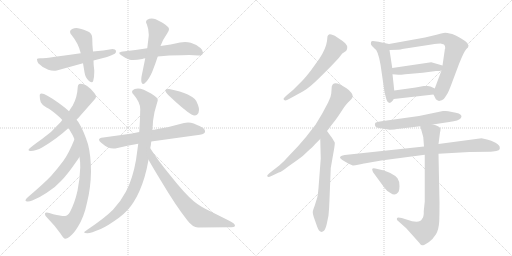
t = 0.00 s
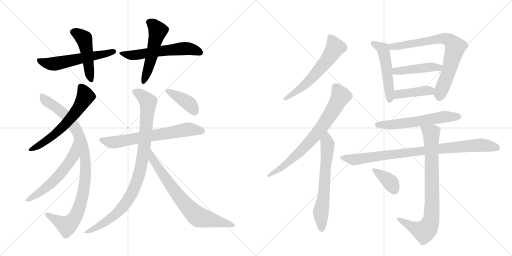
t = 3.34 s
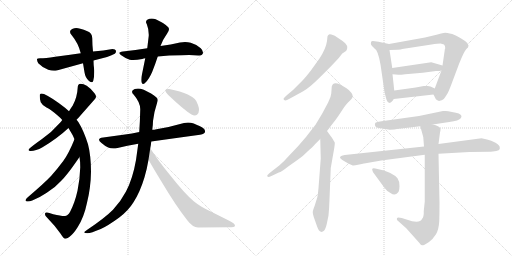
t = 6.68 s
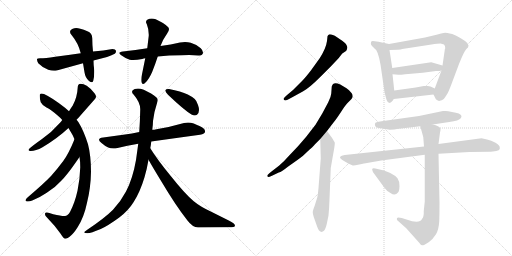
t = 10.02 s
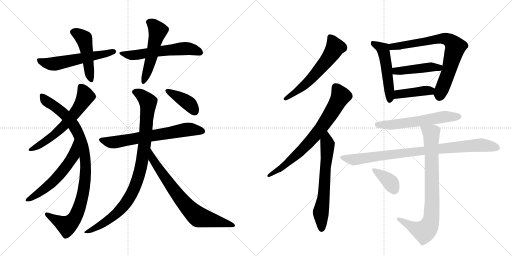
t = 13.36 s
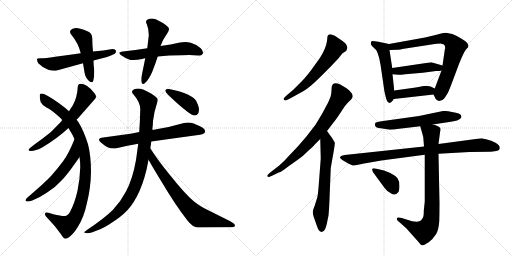
t = 16.70 s

The animated SVG that drew these frames (rendered in a browser with its animation timeline set to each time). Animation: 22 CSS @keyframes rules; one cycle of 16.70 s.

<svg version="1.1" viewBox="0 0 2048 1024" xmlns="http://www.w3.org/2000/svg">
  <g stroke="lightgray" stroke-dasharray="1,1" stroke-width="1" transform="scale(4, 4)">
    <line x1="0" y1="0" x2="256" y2="256"></line>
    <line x1="256" y1="0" x2="0" y2="256"></line>
    <line x1="128" y1="0" x2="128" y2="256"></line>
    <line x1="0" y1="128" x2="256" y2="128"></line>
    <line x1="256" y1="0" x2="512" y2="256"></line>
    <line x1="512" y1="0" x2="256" y2="256"></line>
    <line x1="384" y1="0" x2="384" y2="256"></line>
    <line x1="256" y1="128" x2="512" y2="128"></line>
  </g>
<g transform="scale(1, -1) translate(0, -850)">
   <style type="text/css">
    @keyframes keyframes0 {
      from {
       stroke: black;
       stroke-dashoffset: 567;
       stroke-width: 128;
       }
       65% {
       animation-timing-function: step-end;
       stroke: black;
       stroke-dashoffset: 0;
       stroke-width: 128;
       }
       to {
       stroke: black;
       stroke-width: 1024;
       }
       }
       #make-me-a-hanzi-animation-0 {
         animation: keyframes0 0.711426s both;
         animation-delay: 0.000000s;
         animation-timing-function: linear;
       }
    @keyframes keyframes1 {
      from {
       stroke: black;
       stroke-dashoffset: 474;
       stroke-width: 128;
       }
       61% {
       animation-timing-function: step-end;
       stroke: black;
       stroke-dashoffset: 0;
       stroke-width: 128;
       }
       to {
       stroke: black;
       stroke-width: 1024;
       }
       }
       #make-me-a-hanzi-animation-1 {
         animation: keyframes1 0.635742s both;
         animation-delay: 0.711426s;
         animation-timing-function: linear;
       }
    @keyframes keyframes2 {
      from {
       stroke: black;
       stroke-dashoffset: 578;
       stroke-width: 128;
       }
       65% {
       animation-timing-function: step-end;
       stroke: black;
       stroke-dashoffset: 0;
       stroke-width: 128;
       }
       to {
       stroke: black;
       stroke-width: 1024;
       }
       }
       #make-me-a-hanzi-animation-2 {
         animation: keyframes2 0.720378s both;
         animation-delay: 1.347168s;
         animation-timing-function: linear;
       }
    @keyframes keyframes3 {
      from {
       stroke: black;
       stroke-dashoffset: 520;
       stroke-width: 128;
       }
       63% {
       animation-timing-function: step-end;
       stroke: black;
       stroke-dashoffset: 0;
       stroke-width: 128;
       }
       to {
       stroke: black;
       stroke-width: 1024;
       }
       }
       #make-me-a-hanzi-animation-3 {
         animation: keyframes3 0.673177s both;
         animation-delay: 2.067546s;
         animation-timing-function: linear;
       }
    @keyframes keyframes4 {
      from {
       stroke: black;
       stroke-dashoffset: 614;
       stroke-width: 128;
       }
       67% {
       animation-timing-function: step-end;
       stroke: black;
       stroke-dashoffset: 0;
       stroke-width: 128;
       }
       to {
       stroke: black;
       stroke-width: 1024;
       }
       }
       #make-me-a-hanzi-animation-4 {
         animation: keyframes4 0.749674s both;
         animation-delay: 2.740723s;
         animation-timing-function: linear;
       }
    @keyframes keyframes5 {
      from {
       stroke: black;
       stroke-dashoffset: 955;
       stroke-width: 128;
       }
       76% {
       animation-timing-function: step-end;
       stroke: black;
       stroke-dashoffset: 0;
       stroke-width: 128;
       }
       to {
       stroke: black;
       stroke-width: 1024;
       }
       }
       #make-me-a-hanzi-animation-5 {
         animation: keyframes5 1.027181s both;
         animation-delay: 3.490397s;
         animation-timing-function: linear;
       }
    @keyframes keyframes6 {
      from {
       stroke: black;
       stroke-dashoffset: 571;
       stroke-width: 128;
       }
       65% {
       animation-timing-function: step-end;
       stroke: black;
       stroke-dashoffset: 0;
       stroke-width: 128;
       }
       to {
       stroke: black;
       stroke-width: 1024;
       }
       }
       #make-me-a-hanzi-animation-6 {
         animation: keyframes6 0.714681s both;
         animation-delay: 4.517578s;
         animation-timing-function: linear;
       }
    @keyframes keyframes7 {
      from {
       stroke: black;
       stroke-dashoffset: 668;
       stroke-width: 128;
       }
       68% {
       animation-timing-function: step-end;
       stroke: black;
       stroke-dashoffset: 0;
       stroke-width: 128;
       }
       to {
       stroke: black;
       stroke-width: 1024;
       }
       }
       #make-me-a-hanzi-animation-7 {
         animation: keyframes7 0.793620s both;
         animation-delay: 5.232259s;
         animation-timing-function: linear;
       }
    @keyframes keyframes8 {
      from {
       stroke: black;
       stroke-dashoffset: 943;
       stroke-width: 128;
       }
       75% {
       animation-timing-function: step-end;
       stroke: black;
       stroke-dashoffset: 0;
       stroke-width: 128;
       }
       to {
       stroke: black;
       stroke-width: 1024;
       }
       }
       #make-me-a-hanzi-animation-8 {
         animation: keyframes8 1.017415s both;
         animation-delay: 6.025879s;
         animation-timing-function: linear;
       }
    @keyframes keyframes9 {
      from {
       stroke: black;
       stroke-dashoffset: 733;
       stroke-width: 128;
       }
       70% {
       animation-timing-function: step-end;
       stroke: black;
       stroke-dashoffset: 0;
       stroke-width: 128;
       }
       to {
       stroke: black;
       stroke-width: 1024;
       }
       }
       #make-me-a-hanzi-animation-9 {
         animation: keyframes9 0.846517s both;
         animation-delay: 7.043294s;
         animation-timing-function: linear;
       }
    @keyframes keyframes10 {
      from {
       stroke: black;
       stroke-dashoffset: 398;
       stroke-width: 128;
       }
       56% {
       animation-timing-function: step-end;
       stroke: black;
       stroke-dashoffset: 0;
       stroke-width: 128;
       }
       to {
       stroke: black;
       stroke-width: 1024;
       }
       }
       #make-me-a-hanzi-animation-10 {
         animation: keyframes10 0.573893s both;
         animation-delay: 7.889811s;
         animation-timing-function: linear;
       }
    @keyframes keyframes11 {
      from {
       stroke: black;
       stroke-dashoffset: 594;
       stroke-width: 128;
       }
       66% {
       animation-timing-function: step-end;
       stroke: black;
       stroke-dashoffset: 0;
       stroke-width: 128;
       }
       to {
       stroke: black;
       stroke-width: 1024;
       }
       }
       #make-me-a-hanzi-animation-11 {
         animation: keyframes11 0.733398s both;
         animation-delay: 8.463704s;
         animation-timing-function: linear;
       }
    @keyframes keyframes12 {
      from {
       stroke: black;
       stroke-dashoffset: 734;
       stroke-width: 128;
       }
       70% {
       animation-timing-function: step-end;
       stroke: black;
       stroke-dashoffset: 0;
       stroke-width: 128;
       }
       to {
       stroke: black;
       stroke-width: 1024;
       }
       }
       #make-me-a-hanzi-animation-12 {
         animation: keyframes12 0.847331s both;
         animation-delay: 9.197103s;
         animation-timing-function: linear;
       }
    @keyframes keyframes13 {
      from {
       stroke: black;
       stroke-dashoffset: 640;
       stroke-width: 128;
       }
       68% {
       animation-timing-function: step-end;
       stroke: black;
       stroke-dashoffset: 0;
       stroke-width: 128;
       }
       to {
       stroke: black;
       stroke-width: 1024;
       }
       }
       #make-me-a-hanzi-animation-13 {
         animation: keyframes13 0.770833s both;
         animation-delay: 10.044434s;
         animation-timing-function: linear;
       }
    @keyframes keyframes14 {
      from {
       stroke: black;
       stroke-dashoffset: 509;
       stroke-width: 128;
       }
       62% {
       animation-timing-function: step-end;
       stroke: black;
       stroke-dashoffset: 0;
       stroke-width: 128;
       }
       to {
       stroke: black;
       stroke-width: 1024;
       }
       }
       #make-me-a-hanzi-animation-14 {
         animation: keyframes14 0.664225s both;
         animation-delay: 10.815267s;
         animation-timing-function: linear;
       }
    @keyframes keyframes15 {
      from {
       stroke: black;
       stroke-dashoffset: 742;
       stroke-width: 128;
       }
       71% {
       animation-timing-function: step-end;
       stroke: black;
       stroke-dashoffset: 0;
       stroke-width: 128;
       }
       to {
       stroke: black;
       stroke-width: 1024;
       }
       }
       #make-me-a-hanzi-animation-15 {
         animation: keyframes15 0.853841s both;
         animation-delay: 11.479492s;
         animation-timing-function: linear;
       }
    @keyframes keyframes16 {
      from {
       stroke: black;
       stroke-dashoffset: 446;
       stroke-width: 128;
       }
       59% {
       animation-timing-function: step-end;
       stroke: black;
       stroke-dashoffset: 0;
       stroke-width: 128;
       }
       to {
       stroke: black;
       stroke-width: 1024;
       }
       }
       #make-me-a-hanzi-animation-16 {
         animation: keyframes16 0.612956s both;
         animation-delay: 12.333333s;
         animation-timing-function: linear;
       }
    @keyframes keyframes17 {
      from {
       stroke: black;
       stroke-dashoffset: 413;
       stroke-width: 128;
       }
       57% {
       animation-timing-function: step-end;
       stroke: black;
       stroke-dashoffset: 0;
       stroke-width: 128;
       }
       to {
       stroke: black;
       stroke-width: 1024;
       }
       }
       #make-me-a-hanzi-animation-17 {
         animation: keyframes17 0.586100s both;
         animation-delay: 12.946289s;
         animation-timing-function: linear;
       }
    @keyframes keyframes18 {
      from {
       stroke: black;
       stroke-dashoffset: 587;
       stroke-width: 128;
       }
       66% {
       animation-timing-function: step-end;
       stroke: black;
       stroke-dashoffset: 0;
       stroke-width: 128;
       }
       to {
       stroke: black;
       stroke-width: 1024;
       }
       }
       #make-me-a-hanzi-animation-18 {
         animation: keyframes18 0.727702s both;
         animation-delay: 13.532389s;
         animation-timing-function: linear;
       }
    @keyframes keyframes19 {
      from {
       stroke: black;
       stroke-dashoffset: 888;
       stroke-width: 128;
       }
       74% {
       animation-timing-function: step-end;
       stroke: black;
       stroke-dashoffset: 0;
       stroke-width: 128;
       }
       to {
       stroke: black;
       stroke-width: 1024;
       }
       }
       #make-me-a-hanzi-animation-19 {
         animation: keyframes19 0.972656s both;
         animation-delay: 14.260091s;
         animation-timing-function: linear;
       }
    @keyframes keyframes20 {
      from {
       stroke: black;
       stroke-dashoffset: 816;
       stroke-width: 128;
       }
       73% {
       animation-timing-function: step-end;
       stroke: black;
       stroke-dashoffset: 0;
       stroke-width: 128;
       }
       to {
       stroke: black;
       stroke-width: 1024;
       }
       }
       #make-me-a-hanzi-animation-20 {
         animation: keyframes20 0.914062s both;
         animation-delay: 15.232747s;
         animation-timing-function: linear;
       }
    @keyframes keyframes21 {
      from {
       stroke: black;
       stroke-dashoffset: 373;
       stroke-width: 128;
       }
       55% {
       animation-timing-function: step-end;
       stroke: black;
       stroke-dashoffset: 0;
       stroke-width: 128;
       }
       to {
       stroke: black;
       stroke-width: 1024;
       }
       }
       #make-me-a-hanzi-animation-21 {
         animation: keyframes21 0.553548s both;
         animation-delay: 16.146810s;
         animation-timing-function: linear;
       }
</style>
<path d="M 323 637 Q 275 630 221 623 Q 180 617 161 617 Q 149 617 148 614 L 148 612 Q 148 605 153 597 Q 168 581 193 571 Q 205 567 216 567 Q 222 567 227 568 L 332 597 L 374 608 Q 401 616 428 622 Q 444 628 459 635 Q 464 639 464 645 L 464 647 Q 462 654 450 654 Q 415 648 372 644 L 323 637 Z" fill="lightgray"></path> 
<path d="M 332 597 L 338 561 Q 341 539 356 526 Q 363 521 367 521 Q 371 521 373 527 Q 377 542 377 561 L 377 569 Q 374 590 374 608 L 372 644 Q 369 673 369 697 Q 368 718 352 724 Q 334 732 321 735 Q 312 738 305 738 Q 297 738 291 735 Q 280 731 280 723 Q 280 717 287 709 Q 314 676 323 637 L 332 597 Z" fill="lightgray"></path> 
<path d="M 631 624 Q 675 629 726 629 Q 742 630 756 630 Q 777 630 793 628 L 798 628 Q 809 628 811 635 Q 812 638 812 640 Q 812 648 803 657 Q 787 672 763 679 Q 752 682 740 682 Q 731 682 720 680 Q 684 672 642 666 L 589 657 Q 543 650 492 644 Q 477 642 477 638 Q 477 634 485 629 Q 504 615 519 611 Q 525 610 533 610 Q 548 610 569 614 Q 575 617 581 617 L 631 624 Z" fill="lightgray"></path> 
<path d="M 642 666 Q 650 690 668 715 Q 676 726 676 733 Q 676 738 672 742 Q 656 758 623 773 Q 615 776 607 776 Q 597 776 589 771 Q 584 767 584 762 Q 584 758 587 754 Q 595 734 595 712 L 595 707 L 589 657 L 581 617 L 569 558 Q 565 542 565 531 Q 565 525 566 521 Q 568 514 572 514 Q 576 514 582 520 Q 596 533 609 563 Q 621 593 631 624 L 642 666 Z" fill="lightgray"></path> 
<path d="M 306 371 L 313 378 L 379 453 Q 384 458 384 464 Q 384 470 378 477 Q 365 495 347 507 Q 334 515 322 515 Q 311 514 311 502 Q 309 461 291 428 Q 283 417 276 405 L 249 370 Q 244 364 241 360 Q 207 321 168 294 Q 134 270 119 257 Q 114 252 114 250 Q 114 246 123 246 Q 143 246 170 261 Q 229 296 274 338 L 306 371 Z" fill="lightgray"></path> 
<path d="M 364 163 Q 364 227 352 273 Q 335 327 314 361 Q 309 368 306 371 L 276 405 L 260 419 Q 209 459 176 474 Q 170 476 167 476 Q 161 476 159 471 L 159 464 Q 159 453 163 441 Q 171 426 186 420 Q 204 412 234 385 Q 242 379 249 370 L 274 338 Q 276 335 279 329 Q 291 311 298 293 L 318 222 Q 321 205 321 181 Q 320 138 310 87 Q 299 38 280 2 Q 270 -13 264 -13 Q 261 -14 257 -14 Q 243 -14 213 -7 Q 195 0 187 0 Q 182 0 181 -2 Q 180 -4 180 -7 Q 180 -13 187 -19 Q 220 -53 241 -83 Q 255 -105 261 -105 Q 269 -105 284 -92 Q 296 -82 311 -58 Q 336 -19 348 39 Q 363 99 364 163 Z" fill="lightgray"></path> 
<path d="M 298 293 Q 275 236 253 206 Q 229 174 205 147 Q 178 118 111 61 Q 102 53 102 49 Q 102 46 105 45 Q 108 44 112 44 Q 119 44 129 48 Q 159 60 187 79 Q 220 99 244 126 Q 269 151 302 199 L 318 222 C 335 247 309 321 298 293 Z" fill="lightgray"></path> 
<path d="M 605 284 L 691 296 Q 752 305 800 311 Q 820 314 820 324 L 820 326 Q 820 337 798 346 Q 790 350 775 356 Q 764 360 752 360 Q 744 360 736 358 Q 681 342 626 333 Q 616 331 609 331 L 557 322 Q 527 316 500 312 L 413 300 Q 396 298 396 291 Q 396 286 406 278 Q 418 267 433 260 Q 442 256 454 256 Q 461 256 470 258 Q 508 268 553 275 L 605 284 Z" fill="lightgray"></path> 
<path d="M 504 84 Q 483 44 452 11 Q 419 -22 352 -67 Q 340 -75 337 -78 L 337 -80 Q 337 -83 349 -83 L 350 -83 Q 363 -83 403 -66 Q 432 -53 477 -20 Q 513 7 534 41 Q 560 81 578 141 Q 588 175 594 211 L 601 257 Q 604 271 605 284 L 609 331 Q 612 351 612 366 Q 616 402 629 441 Q 631 446 631 450 Q 631 456 626 460 Q 608 476 575 491 Q 562 496 552 496 Q 545 496 539 494 Q 528 490 528 483 Q 528 478 535 471 Q 561 441 561 413 Q 560 364 557 322 L 553 275 L 544 210 Q 531 135 504 84 Z" fill="lightgray"></path> 
<path d="M 594 211 Q 612 179 645 125 Q 704 26 749 -31 Q 771 -60 792 -60 Q 858 -59 915 -59 Q 940 -59 940 -53 Q 940 -44 915 -32 L 845 3 Q 800 24 775 45 Q 740 74 683 146 Q 631 209 601 257 C 585 282 579 237 594 211 Z" fill="lightgray"></path> 
<path d="M 661 489 L 661 488 Q 661 482 672 471 Q 736 410 766 392 Q 773 388 779 388 Q 784 388 788 391 Q 796 398 796 410 Q 796 419 792 430 Q 786 448 779 454 Q 769 463 751 472 Q 724 485 676 494 L 673 494 Q 664 494 661 489 Z" fill="lightgray"></path> 
<path d="M 1325 586 L 1355 618 L 1369 636 L 1384 646 Q 1387 649 1389 658 Q 1391 666 1381 677 Q 1370 687 1348 701 Q 1325 715 1316 712 Q 1312 710 1310 705 L 1308 686 Q 1304 656 1278 616 L 1245 570 Q 1223 541 1209 527 L 1172 490 L 1146 468 Q 1134 457 1134 454 Q 1137 442 1158 455 L 1211 484 Q 1235 496 1283 544 L 1325 586 Z" fill="lightgray"></path> 
<path d="M 1069 148 L 1071 142 Q 1073 140 1090 148 L 1115 160 Q 1127 163 1150 182 L 1191 211 Q 1215 228 1230 244 Q 1251 262 1260 273 L 1281 294 L 1308 326 L 1334 360 Q 1342 369 1362 399 Q 1381 429 1390 438 L 1405 453 Q 1416 464 1406 478 Q 1396 491 1386 497 L 1361 512 Q 1332 526 1327 504 L 1325 476 Q 1324 462 1313 441 L 1289 396 L 1262 351 L 1224 302 L 1192 265 L 1155 226 Q 1136 204 1117 188 L 1086 164 Q 1069 150 1069 148 Z" fill="lightgray"></path> 
<path d="M 1281 294 L 1283 216 L 1274 98 Q 1272 73 1269 60 L 1259 28 Q 1251 7 1251 1 Q 1251 -5 1255 -18 L 1267 -52 Q 1275 -77 1284 -77 Q 1289 -79 1296 -73 Q 1302 -67 1307 -46 L 1314 -12 Q 1317 19 1318 53 L 1323 178 L 1336 252 Q 1340 276 1339 280 L 1329 297 L 1308 326 C 1290 350 1280 324 1281 294 Z" fill="lightgray"></path> 
<path d="M 1484 672 Q 1485 669 1498 656 Q 1512 650 1522 592 L 1537 489 Q 1537 486 1540 474 L 1544 458 Q 1549 440 1556 439 Q 1557 438 1559 439 Q 1565 438 1575 454 L 1577 488 L 1570 553 L 1569 578 L 1558 650 C 1554 674 1558 674 1556 674 L 1514 683 Q 1496 686 1491 686 Q 1485 686 1484 681 Q 1483 675 1484 672 Z" fill="lightgray"></path> 
<path d="M 1734 472 L 1743 454 Q 1745 451 1756 446 Q 1758 446 1767 449 Q 1776 452 1781 462 L 1790 476 Q 1795 485 1803 506 L 1836 594 Q 1856 644 1864 652 Q 1871 660 1872 660 L 1874 668 L 1869 678 Q 1862 686 1843 697 Q 1824 708 1809 714 Q 1786 719 1780 719 Q 1773 718 1750 712 L 1700 700 L 1556 674 C 1526 669 1528 649 1558 650 L 1591 651 Q 1605 652 1609 654 L 1726 672 Q 1752 676 1762 676 L 1776 672 Q 1781 668 1781 657 Q 1779 654 1779 650 L 1770 588 L 1766 568 L 1739 496 C 1732 477 1732 477 1734 472 Z" fill="lightgray"></path> 
<path d="M 1770 588 L 1725 601 L 1569 578 C 1539 574 1540 555 1570 553 L 1594 551 Q 1596 550 1621 553 L 1691 559 L 1744 566 Q 1760 566 1766 568 C 1795 574 1799 580 1770 588 Z" fill="lightgray"></path> 
<path d="M 1575 454 L 1734 472 C 1764 475 1766 483 1739 496 L 1722 504 Q 1716 506 1711 506 L 1695 506 L 1663 500 L 1577 488 C 1547 484 1545 451 1575 454 Z" fill="lightgray"></path> 
<path d="M 1559 331 Q 1580 331 1588 334 L 1681 345 L 1731 352 L 1797 362 Q 1836 367 1844 378 L 1846 386 Q 1843 398 1808 402 Q 1791 406 1782 406 L 1772 406 L 1676 386 L 1533 366 Q 1503 362 1501 358 Q 1498 353 1501 346 Q 1503 339 1523 337 Q 1543 335 1559 331 Z" fill="lightgray"></path> 
<path d="M 1696 264 L 1379 230 Q 1360 227 1360 219 Q 1361 215 1376 206 L 1393 196 L 1411 188 Q 1415 187 1437 192 Q 1459 197 1468 198 L 1525 208 L 1699 231 L 1754 235 L 1878 242 L 1959 243 Q 1965 242 1985 246 Q 1997 249 1999 254 L 1999 260 Q 1999 269 1982 279 Q 1965 288 1948 292 L 1926 297 L 1754 274 L 1696 264 Z" fill="lightgray"></path> 
<path d="M 1681 345 L 1693 302 L 1696 264 L 1699 231 L 1699 44 L 1695 6 Q 1696 -18 1688 -26 Q 1678 -47 1626 -28 L 1607 -22 Q 1591 -18 1588 -22 Q 1587 -26 1588 -30 L 1625 -63 L 1676 -120 Q 1684 -133 1692 -131 Q 1699 -130 1716 -118 Q 1732 -106 1744 -87 Q 1755 -68 1757 -35 Q 1758 -2 1758 38 L 1754 235 L 1754 274 L 1760 320 Q 1763 331 1762 335 Q 1757 347 1731 352 C 1702 360 1674 368 1681 345 Z" fill="lightgray"></path> 
<path d="M 1493 160 L 1537 100 Q 1549 83 1562 78 Q 1580 65 1592 80 Q 1597 84 1598 105 Q 1598 126 1590 137 Q 1581 148 1561 158 Q 1540 167 1532 169 L 1510 174 Q 1490 180 1489 174 Q 1488 173 1490 167 Q 1492 161 1493 160 Z" fill="lightgray"></path> 
      <clipPath id="make-me-a-hanzi-clip-0">
      <path d="M 323 637 Q 275 630 221 623 Q 180 617 161 617 Q 149 617 148 614 L 148 612 Q 148 605 153 597 Q 168 581 193 571 Q 205 567 216 567 Q 222 567 227 568 L 332 597 L 374 608 Q 401 616 428 622 Q 444 628 459 635 Q 464 639 464 645 L 464 647 Q 462 654 450 654 Q 415 648 372 644 L 323 637 Z" fill="lightgray"></path>
      </clipPath>
      <path clip-path="url(#make-me-a-hanzi-clip-0)" d="M 155 613 L 157 607 L 180 599 L 219 595 L 455 646 " fill="none" id="make-me-a-hanzi-animation-0" stroke-dasharray="439 878" stroke-linecap="round"></path>

      <clipPath id="make-me-a-hanzi-clip-1">
      <path d="M 332 597 L 338 561 Q 341 539 356 526 Q 363 521 367 521 Q 371 521 373 527 Q 377 542 377 561 L 377 569 Q 374 590 374 608 L 372 644 Q 369 673 369 697 Q 368 718 352 724 Q 334 732 321 735 Q 312 738 305 738 Q 297 738 291 735 Q 280 731 280 723 Q 280 717 287 709 Q 314 676 323 637 L 332 597 Z" fill="lightgray"></path>
      </clipPath>
      <path clip-path="url(#make-me-a-hanzi-clip-1)" d="M 293 722 L 311 715 L 338 690 L 364 530 " fill="none" id="make-me-a-hanzi-animation-1" stroke-dasharray="346 692" stroke-linecap="round"></path>

      <clipPath id="make-me-a-hanzi-clip-2">
      <path d="M 631 624 Q 675 629 726 629 Q 742 630 756 630 Q 777 630 793 628 L 798 628 Q 809 628 811 635 Q 812 638 812 640 Q 812 648 803 657 Q 787 672 763 679 Q 752 682 740 682 Q 731 682 720 680 Q 684 672 642 666 L 589 657 Q 543 650 492 644 Q 477 642 477 638 Q 477 634 485 629 Q 504 615 519 611 Q 525 610 533 610 Q 548 610 569 614 Q 575 617 581 617 L 631 624 Z" fill="lightgray"></path>
      </clipPath>
      <path clip-path="url(#make-me-a-hanzi-clip-2)" d="M 483 635 L 538 629 L 737 656 L 775 651 L 800 640 " fill="none" id="make-me-a-hanzi-animation-2" stroke-dasharray="450 900" stroke-linecap="round"></path>

      <clipPath id="make-me-a-hanzi-clip-3">
      <path d="M 642 666 Q 650 690 668 715 Q 676 726 676 733 Q 676 738 672 742 Q 656 758 623 773 Q 615 776 607 776 Q 597 776 589 771 Q 584 767 584 762 Q 584 758 587 754 Q 595 734 595 712 L 595 707 L 589 657 L 581 617 L 569 558 Q 565 542 565 531 Q 565 525 566 521 Q 568 514 572 514 Q 576 514 582 520 Q 596 533 609 563 Q 621 593 631 624 L 642 666 Z" fill="lightgray"></path>
      </clipPath>
      <path clip-path="url(#make-me-a-hanzi-clip-3)" d="M 595 762 L 613 751 L 631 727 L 604 613 L 574 522 " fill="none" id="make-me-a-hanzi-animation-3" stroke-dasharray="392 784" stroke-linecap="round"></path>

      <clipPath id="make-me-a-hanzi-clip-4">
      <path d="M 306 371 L 313 378 L 379 453 Q 384 458 384 464 Q 384 470 378 477 Q 365 495 347 507 Q 334 515 322 515 Q 311 514 311 502 Q 309 461 291 428 Q 283 417 276 405 L 249 370 Q 244 364 241 360 Q 207 321 168 294 Q 134 270 119 257 Q 114 252 114 250 Q 114 246 123 246 Q 143 246 170 261 Q 229 296 274 338 L 306 371 Z" fill="lightgray"></path>
      </clipPath>
      <path clip-path="url(#make-me-a-hanzi-clip-4)" d="M 322 504 L 342 465 L 294 390 L 205 302 L 158 269 L 120 251 " fill="none" id="make-me-a-hanzi-animation-4" stroke-dasharray="486 972" stroke-linecap="round"></path>

      <clipPath id="make-me-a-hanzi-clip-5">
      <path d="M 364 163 Q 364 227 352 273 Q 335 327 314 361 Q 309 368 306 371 L 276 405 L 260 419 Q 209 459 176 474 Q 170 476 167 476 Q 161 476 159 471 L 159 464 Q 159 453 163 441 Q 171 426 186 420 Q 204 412 234 385 Q 242 379 249 370 L 274 338 Q 276 335 279 329 Q 291 311 298 293 L 318 222 Q 321 205 321 181 Q 320 138 310 87 Q 299 38 280 2 Q 270 -13 264 -13 Q 261 -14 257 -14 Q 243 -14 213 -7 Q 195 0 187 0 Q 182 0 181 -2 Q 180 -4 180 -7 Q 180 -13 187 -19 Q 220 -53 241 -83 Q 255 -105 261 -105 Q 269 -105 284 -92 Q 296 -82 311 -58 Q 336 -19 348 39 Q 363 99 364 163 Z" fill="lightgray"></path>
      </clipPath>
      <path clip-path="url(#make-me-a-hanzi-clip-5)" d="M 167 468 L 183 447 L 258 393 L 293 352 L 328 275 L 342 205 L 341 140 L 330 66 L 313 8 L 295 -27 L 266 -52 L 186 -5 " fill="none" id="make-me-a-hanzi-animation-5" stroke-dasharray="827 1654" stroke-linecap="round"></path>

      <clipPath id="make-me-a-hanzi-clip-6">
      <path d="M 298 293 Q 275 236 253 206 Q 229 174 205 147 Q 178 118 111 61 Q 102 53 102 49 Q 102 46 105 45 Q 108 44 112 44 Q 119 44 129 48 Q 159 60 187 79 Q 220 99 244 126 Q 269 151 302 199 L 318 222 C 335 247 309 321 298 293 Z" fill="lightgray"></path>
      </clipPath>
      <path clip-path="url(#make-me-a-hanzi-clip-6)" d="M 296 285 L 293 226 L 250 165 L 194 107 L 110 52 " fill="none" id="make-me-a-hanzi-animation-6" stroke-dasharray="443 886" stroke-linecap="round"></path>

      <clipPath id="make-me-a-hanzi-clip-7">
      <path d="M 605 284 L 691 296 Q 752 305 800 311 Q 820 314 820 324 L 820 326 Q 820 337 798 346 Q 790 350 775 356 Q 764 360 752 360 Q 744 360 736 358 Q 681 342 626 333 Q 616 331 609 331 L 557 322 Q 527 316 500 312 L 413 300 Q 396 298 396 291 Q 396 286 406 278 Q 418 267 433 260 Q 442 256 454 256 Q 461 256 470 258 Q 508 268 553 275 L 605 284 Z" fill="lightgray"></path>
      </clipPath>
      <path clip-path="url(#make-me-a-hanzi-clip-7)" d="M 403 290 L 461 281 L 756 333 L 809 325 " fill="none" id="make-me-a-hanzi-animation-7" stroke-dasharray="540 1080" stroke-linecap="round"></path>

      <clipPath id="make-me-a-hanzi-clip-8">
      <path d="M 504 84 Q 483 44 452 11 Q 419 -22 352 -67 Q 340 -75 337 -78 L 337 -80 Q 337 -83 349 -83 L 350 -83 Q 363 -83 403 -66 Q 432 -53 477 -20 Q 513 7 534 41 Q 560 81 578 141 Q 588 175 594 211 L 601 257 Q 604 271 605 284 L 609 331 Q 612 351 612 366 Q 616 402 629 441 Q 631 446 631 450 Q 631 456 626 460 Q 608 476 575 491 Q 562 496 552 496 Q 545 496 539 494 Q 528 490 528 483 Q 528 478 535 471 Q 561 441 561 413 Q 560 364 557 322 L 553 275 L 544 210 Q 531 135 504 84 Z" fill="lightgray"></path>
      </clipPath>
      <path clip-path="url(#make-me-a-hanzi-clip-8)" d="M 540 482 L 563 472 L 592 441 L 577 265 L 548 124 L 518 59 L 470 0 L 390 -59 L 342 -79 " fill="none" id="make-me-a-hanzi-animation-8" stroke-dasharray="815 1630" stroke-linecap="round"></path>

      <clipPath id="make-me-a-hanzi-clip-9">
      <path d="M 594 211 Q 612 179 645 125 Q 704 26 749 -31 Q 771 -60 792 -60 Q 858 -59 915 -59 Q 940 -59 940 -53 Q 940 -44 915 -32 L 845 3 Q 800 24 775 45 Q 740 74 683 146 Q 631 209 601 257 C 585 282 579 237 594 211 Z" fill="lightgray"></path>
      </clipPath>
      <path clip-path="url(#make-me-a-hanzi-clip-9)" d="M 601 249 L 610 214 L 668 128 L 719 58 L 775 -3 L 800 -20 L 934 -52 " fill="none" id="make-me-a-hanzi-animation-9" stroke-dasharray="605 1210" stroke-linecap="round"></path>

      <clipPath id="make-me-a-hanzi-clip-10">
      <path d="M 661 489 L 661 488 Q 661 482 672 471 Q 736 410 766 392 Q 773 388 779 388 Q 784 388 788 391 Q 796 398 796 410 Q 796 419 792 430 Q 786 448 779 454 Q 769 463 751 472 Q 724 485 676 494 L 673 494 Q 664 494 661 489 Z" fill="lightgray"></path>
      </clipPath>
      <path clip-path="url(#make-me-a-hanzi-clip-10)" d="M 668 489 L 743 445 L 779 404 " fill="none" id="make-me-a-hanzi-animation-10" stroke-dasharray="270 540" stroke-linecap="round"></path>

      <clipPath id="make-me-a-hanzi-clip-11">
      <path d="M 1325 586 L 1355 618 L 1369 636 L 1384 646 Q 1387 649 1389 658 Q 1391 666 1381 677 Q 1370 687 1348 701 Q 1325 715 1316 712 Q 1312 710 1310 705 L 1308 686 Q 1304 656 1278 616 L 1245 570 Q 1223 541 1209 527 L 1172 490 L 1146 468 Q 1134 457 1134 454 Q 1137 442 1158 455 L 1211 484 Q 1235 496 1283 544 L 1325 586 Z" fill="lightgray"></path>
      </clipPath>
      <path clip-path="url(#make-me-a-hanzi-clip-11)" d="M 1320 703 L 1341 661 L 1318 623 L 1235 525 L 1140 454 " fill="none" id="make-me-a-hanzi-animation-11" stroke-dasharray="466 932" stroke-linecap="round"></path>

      <clipPath id="make-me-a-hanzi-clip-12">
      <path d="M 1069 148 L 1071 142 Q 1073 140 1090 148 L 1115 160 Q 1127 163 1150 182 L 1191 211 Q 1215 228 1230 244 Q 1251 262 1260 273 L 1281 294 L 1308 326 L 1334 360 Q 1342 369 1362 399 Q 1381 429 1390 438 L 1405 453 Q 1416 464 1406 478 Q 1396 491 1386 497 L 1361 512 Q 1332 526 1327 504 L 1325 476 Q 1324 462 1313 441 L 1289 396 L 1262 351 L 1224 302 L 1192 265 L 1155 226 Q 1136 204 1117 188 L 1086 164 Q 1069 150 1069 148 Z" fill="lightgray"></path>
      </clipPath>
      <path clip-path="url(#make-me-a-hanzi-clip-12)" d="M 1342 503 L 1362 464 L 1284 337 L 1186 230 L 1124 177 L 1074 146 " fill="none" id="make-me-a-hanzi-animation-12" stroke-dasharray="606 1212" stroke-linecap="round"></path>

      <clipPath id="make-me-a-hanzi-clip-13">
      <path d="M 1281 294 L 1283 216 L 1274 98 Q 1272 73 1269 60 L 1259 28 Q 1251 7 1251 1 Q 1251 -5 1255 -18 L 1267 -52 Q 1275 -77 1284 -77 Q 1289 -79 1296 -73 Q 1302 -67 1307 -46 L 1314 -12 Q 1317 19 1318 53 L 1323 178 L 1336 252 Q 1340 276 1339 280 L 1329 297 L 1308 326 C 1290 350 1280 324 1281 294 Z" fill="lightgray"></path>
      </clipPath>
      <path clip-path="url(#make-me-a-hanzi-clip-13)" d="M 1307 318 L 1307 219 L 1296 77 L 1283 -4 L 1286 -64 " fill="none" id="make-me-a-hanzi-animation-13" stroke-dasharray="512 1024" stroke-linecap="round"></path>

      <clipPath id="make-me-a-hanzi-clip-14">
      <path d="M 1484 672 Q 1485 669 1498 656 Q 1512 650 1522 592 L 1537 489 Q 1537 486 1540 474 L 1544 458 Q 1549 440 1556 439 Q 1557 438 1559 439 Q 1565 438 1575 454 L 1577 488 L 1570 553 L 1569 578 L 1558 650 C 1554 674 1558 674 1556 674 L 1514 683 Q 1496 686 1491 686 Q 1485 686 1484 681 Q 1483 675 1484 672 Z" fill="lightgray"></path>
      </clipPath>
      <path clip-path="url(#make-me-a-hanzi-clip-14)" d="M 1493 677 L 1532 653 L 1536 639 L 1547 582 L 1558 448 " fill="none" id="make-me-a-hanzi-animation-14" stroke-dasharray="381 762" stroke-linecap="round"></path>

      <clipPath id="make-me-a-hanzi-clip-15">
      <path d="M 1734 472 L 1743 454 Q 1745 451 1756 446 Q 1758 446 1767 449 Q 1776 452 1781 462 L 1790 476 Q 1795 485 1803 506 L 1836 594 Q 1856 644 1864 652 Q 1871 660 1872 660 L 1874 668 L 1869 678 Q 1862 686 1843 697 Q 1824 708 1809 714 Q 1786 719 1780 719 Q 1773 718 1750 712 L 1700 700 L 1556 674 C 1526 669 1528 649 1558 650 L 1591 651 Q 1605 652 1609 654 L 1726 672 Q 1752 676 1762 676 L 1776 672 Q 1781 668 1781 657 Q 1779 654 1779 650 L 1770 588 L 1766 568 L 1739 496 C 1732 477 1732 477 1734 472 Z" fill="lightgray"></path>
      </clipPath>
      <path clip-path="url(#make-me-a-hanzi-clip-15)" d="M 1563 656 L 1580 665 L 1764 697 L 1803 685 L 1822 662 L 1796 567 L 1757 463 " fill="none" id="make-me-a-hanzi-animation-15" stroke-dasharray="614 1228" stroke-linecap="round"></path>

      <clipPath id="make-me-a-hanzi-clip-16">
      <path d="M 1770 588 L 1725 601 L 1569 578 C 1539 574 1540 555 1570 553 L 1594 551 Q 1596 550 1621 553 L 1691 559 L 1744 566 Q 1760 566 1766 568 C 1795 574 1799 580 1770 588 Z" fill="lightgray"></path>
      </clipPath>
      <path clip-path="url(#make-me-a-hanzi-clip-16)" d="M 1577 560 L 1584 566 L 1728 583 L 1755 579 L 1761 585 " fill="none" id="make-me-a-hanzi-animation-16" stroke-dasharray="318 636" stroke-linecap="round"></path>

      <clipPath id="make-me-a-hanzi-clip-17">
      <path d="M 1575 454 L 1734 472 C 1764 475 1766 483 1739 496 L 1722 504 Q 1716 506 1711 506 L 1695 506 L 1663 500 L 1577 488 C 1547 484 1545 451 1575 454 Z" fill="lightgray"></path>
      </clipPath>
      <path clip-path="url(#make-me-a-hanzi-clip-17)" d="M 1582 459 L 1601 475 L 1732 491 " fill="none" id="make-me-a-hanzi-animation-17" stroke-dasharray="285 570" stroke-linecap="round"></path>

      <clipPath id="make-me-a-hanzi-clip-18">
      <path d="M 1559 331 Q 1580 331 1588 334 L 1681 345 L 1731 352 L 1797 362 Q 1836 367 1844 378 L 1846 386 Q 1843 398 1808 402 Q 1791 406 1782 406 L 1772 406 L 1676 386 L 1533 366 Q 1503 362 1501 358 Q 1498 353 1501 346 Q 1503 339 1523 337 Q 1543 335 1559 331 Z" fill="lightgray"></path>
      </clipPath>
      <path clip-path="url(#make-me-a-hanzi-clip-18)" d="M 1508 352 L 1567 350 L 1777 383 L 1836 384 " fill="none" id="make-me-a-hanzi-animation-18" stroke-dasharray="459 918" stroke-linecap="round"></path>

      <clipPath id="make-me-a-hanzi-clip-19">
      <path d="M 1696 264 L 1379 230 Q 1360 227 1360 219 Q 1361 215 1376 206 L 1393 196 L 1411 188 Q 1415 187 1437 192 Q 1459 197 1468 198 L 1525 208 L 1699 231 L 1754 235 L 1878 242 L 1959 243 Q 1965 242 1985 246 Q 1997 249 1999 254 L 1999 260 Q 1999 269 1982 279 Q 1965 288 1948 292 L 1926 297 L 1754 274 L 1696 264 Z" fill="lightgray"></path>
      </clipPath>
      <path clip-path="url(#make-me-a-hanzi-clip-19)" d="M 1366 220 L 1415 211 L 1750 255 L 1922 270 L 1992 257 " fill="none" id="make-me-a-hanzi-animation-19" stroke-dasharray="760 1520" stroke-linecap="round"></path>

      <clipPath id="make-me-a-hanzi-clip-20">
      <path d="M 1681 345 L 1693 302 L 1696 264 L 1699 231 L 1699 44 L 1695 6 Q 1696 -18 1688 -26 Q 1678 -47 1626 -28 L 1607 -22 Q 1591 -18 1588 -22 Q 1587 -26 1588 -30 L 1625 -63 L 1676 -120 Q 1684 -133 1692 -131 Q 1699 -130 1716 -118 Q 1732 -106 1744 -87 Q 1755 -68 1757 -35 Q 1758 -2 1758 38 L 1754 235 L 1754 274 L 1760 320 Q 1763 331 1762 335 Q 1757 347 1731 352 C 1702 360 1674 368 1681 345 Z" fill="lightgray"></path>
      </clipPath>
      <path clip-path="url(#make-me-a-hanzi-clip-20)" d="M 1688 339 L 1725 316 L 1725 -27 L 1713 -59 L 1696 -76 L 1645 -56 L 1593 -26 " fill="none" id="make-me-a-hanzi-animation-20" stroke-dasharray="688 1376" stroke-linecap="round"></path>

      <clipPath id="make-me-a-hanzi-clip-21">
      <path d="M 1493 160 L 1537 100 Q 1549 83 1562 78 Q 1580 65 1592 80 Q 1597 84 1598 105 Q 1598 126 1590 137 Q 1581 148 1561 158 Q 1540 167 1532 169 L 1510 174 Q 1490 180 1489 174 Q 1488 173 1490 167 Q 1492 161 1493 160 Z" fill="lightgray"></path>
      </clipPath>
      <path clip-path="url(#make-me-a-hanzi-clip-21)" d="M 1494 171 L 1553 129 L 1576 91 " fill="none" id="make-me-a-hanzi-animation-21" stroke-dasharray="245 490" stroke-linecap="round"></path>

</g>
</svg>
